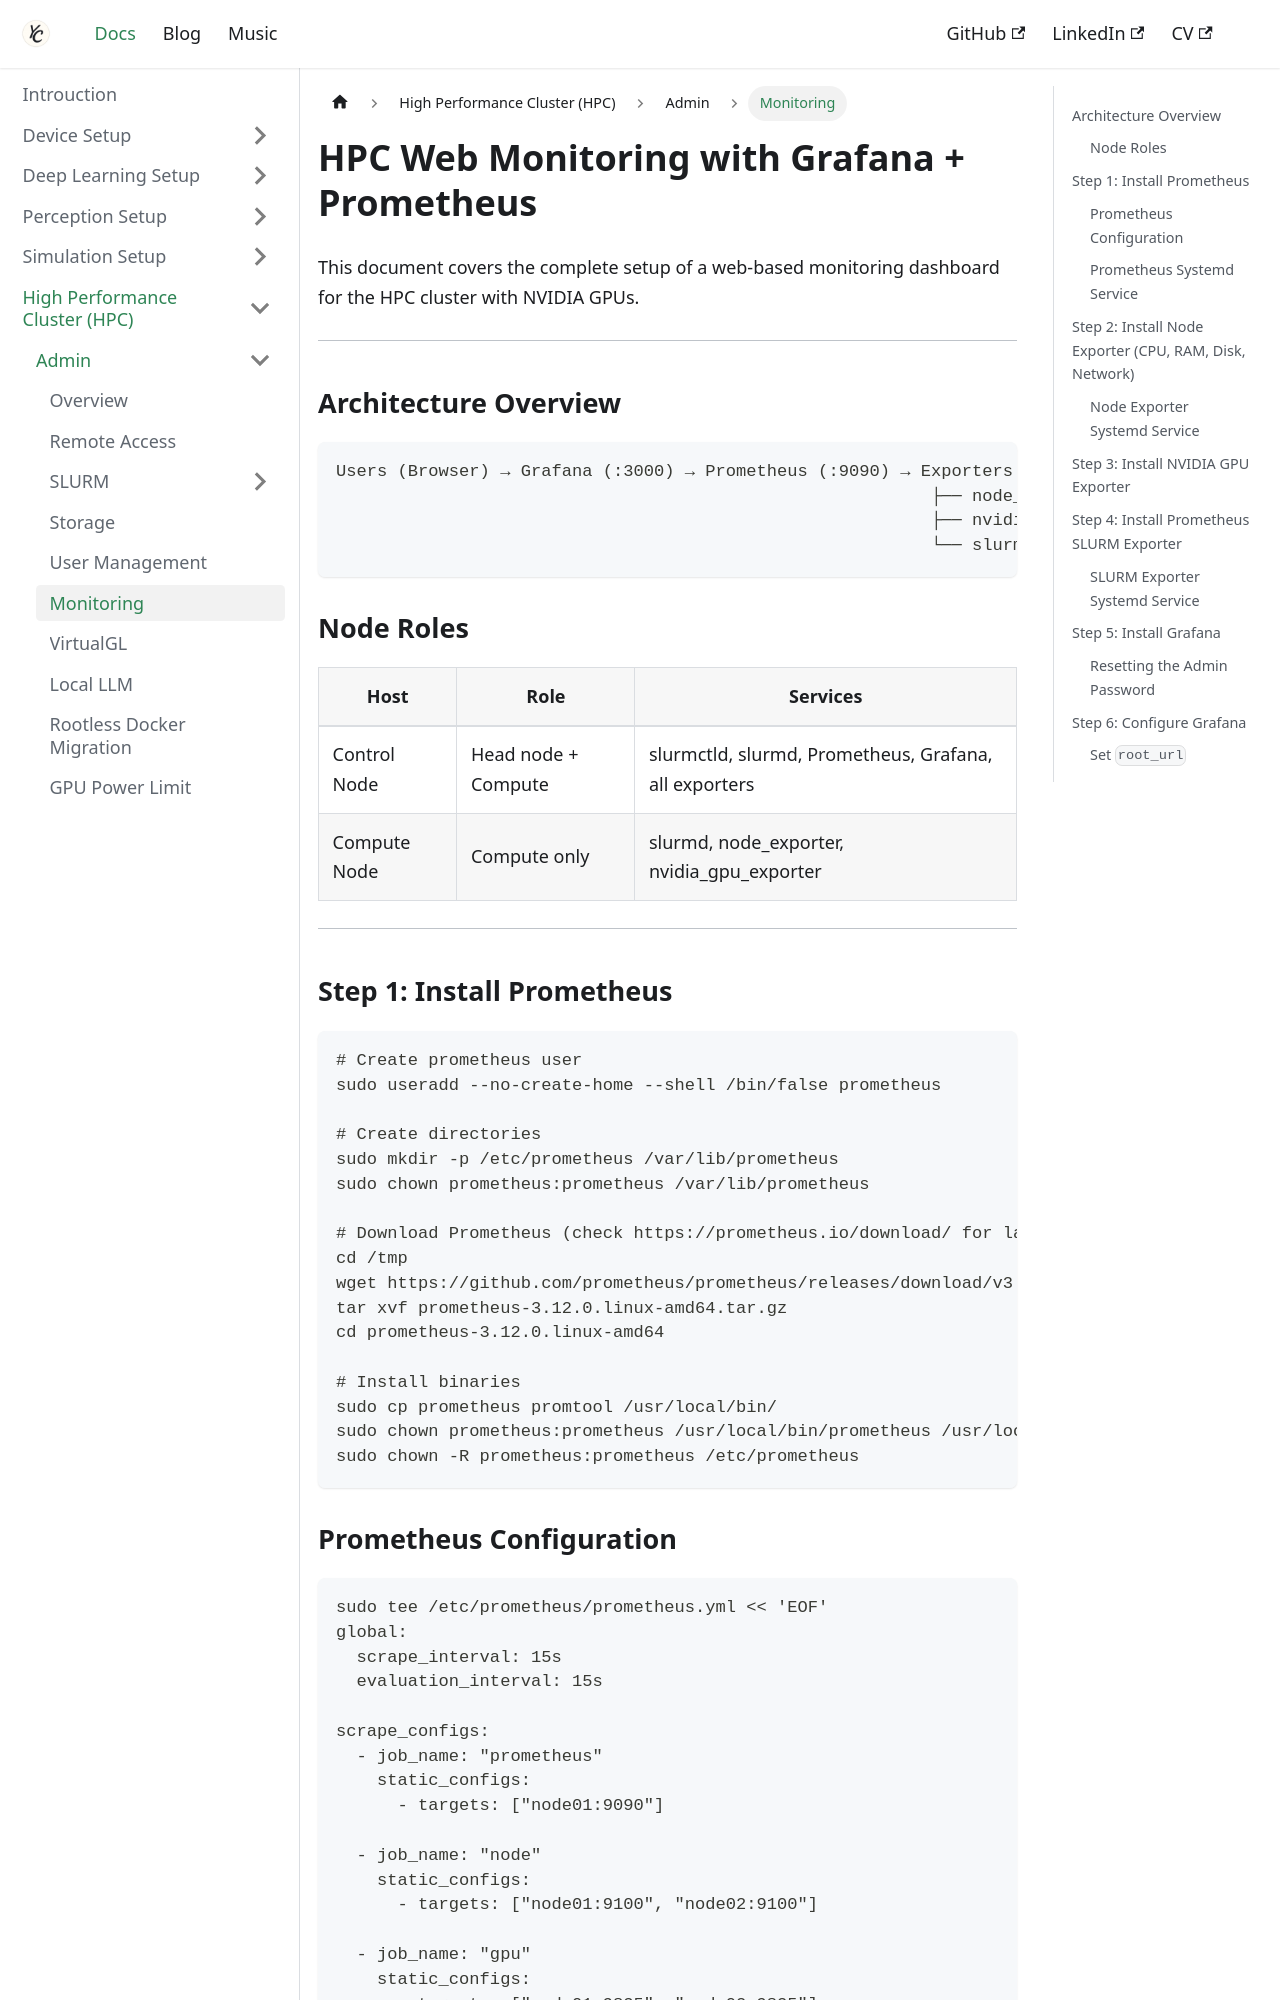

repository: Chris7462/chris7462.github.io · page: docs/hpc/admin/monitoring.html · generator: docusaurus

---
title: HPC Web Monitoring
sidebar_label: Monitoring
sidebar_position: 6
---

# HPC Web Monitoring with Grafana + Prometheus

This document covers the complete setup of a web-based monitoring dashboard for the HPC cluster with NVIDIA GPUs.

---

## Architecture Overview

```
Users (Browser) → Grafana (:3000) → Prometheus (:9090) → Exporters
                                                          ├── node_exporter (:9100)       — CPU, RAM, Disk, Network
                                                          ├── nvidia_gpu_exporter (:9835) — GPU metrics
                                                          └── slurm_exporter (:9341)      — SLURM job/node info
```

### Node Roles

| Host | Role | Services |
|------|------|----------|
| Control Node | Head node + Compute | slurmctld, slurmd, Prometheus, Grafana, all exporters |
| Compute Node | Compute only | slurmd, node_exporter, nvidia_gpu_exporter |

---

## Step 1: Install Prometheus

```bash
# Create prometheus user
sudo useradd --no-create-home --shell /bin/false prometheus

# Create directories
sudo mkdir -p /etc/prometheus /var/lib/prometheus
sudo chown prometheus:prometheus /var/lib/prometheus

# Download Prometheus (check https://prometheus.io/download/ for latest version)
cd /tmp
wget https://github.com/prometheus/prometheus/releases/download/v3.12.0/prometheus-3.12.0.linux-amd64.tar.gz
tar xvf prometheus-3.12.0.linux-amd64.tar.gz
cd prometheus-3.12.0.linux-amd64

# Install binaries
sudo cp prometheus promtool /usr/local/bin/
sudo chown prometheus:prometheus /usr/local/bin/prometheus /usr/local/bin/promtool
sudo chown -R prometheus:prometheus /etc/prometheus
```
